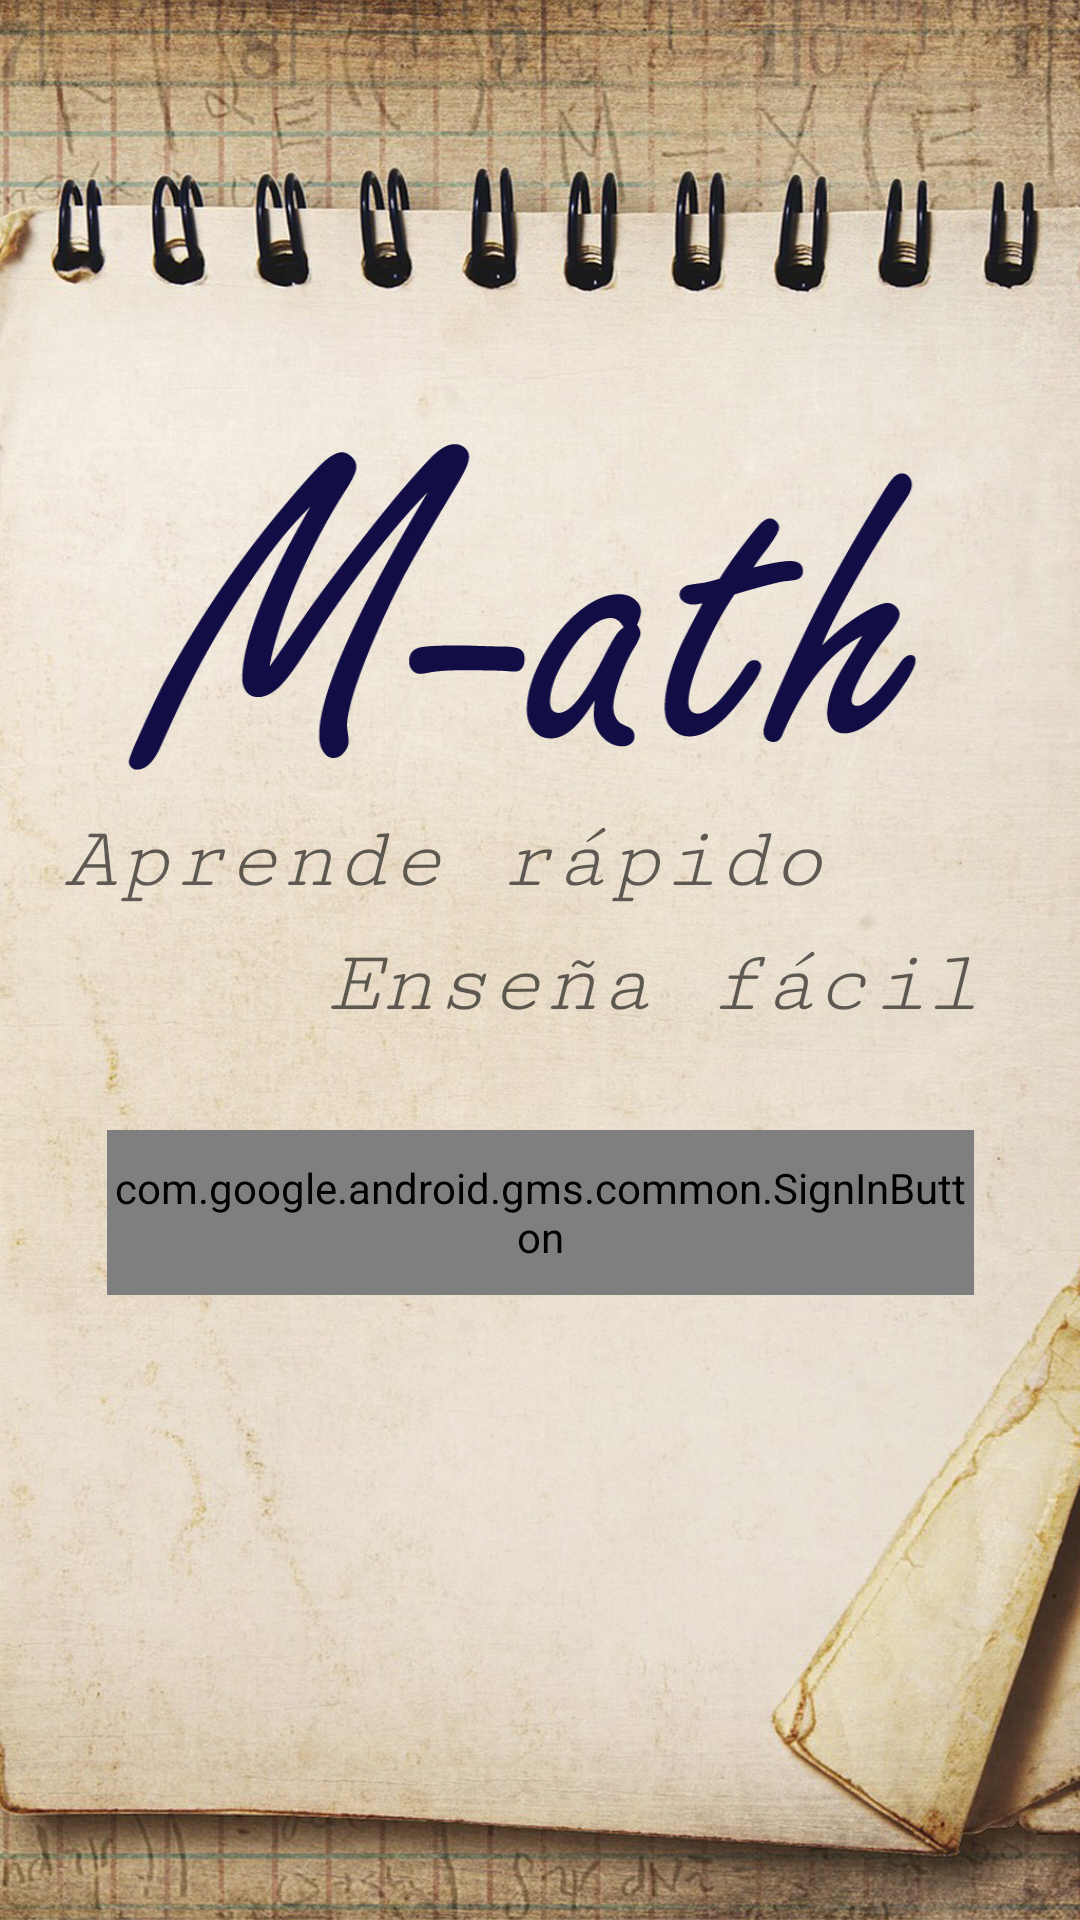

Android layout source for this screen:
<!-- AndroidManifest.xml: application theme AppTheme -->
<!-- res/layout/activity_authentication.xml -->
<?xml version="1.0" encoding="utf-8"?>
<android.support.constraint.ConstraintLayout xmlns:android="http://schemas.android.com/apk/res/android"
    xmlns:app="http://schemas.android.com/apk/res-auto"
    xmlns:tools="http://schemas.android.com/tools"
    android:layout_width="match_parent"
    android:layout_height="match_parent"
    android:background="@drawable/background_auth"
    tools:context=".AuthenticationActivity">

    <TextView
        android:id="@+id/auth_intro_text"
        android:layout_width="wrap_content"
        android:layout_height="wrap_content"
        android:layout_marginTop="270dp"
        android:text="@string/auth_intro_text"
        android:textAllCaps="false"
        android:textColor="?android:attr/textColorSecondary"
        android:textSize="30sp"
        android:textStyle="italic"
        app:fontFamily="serif-monospace"
        app:layout_constraintEnd_toEndOf="parent"
        app:layout_constraintHorizontal_bias="0.2"
        app:layout_constraintStart_toStartOf="parent"
        app:layout_constraintTop_toTopOf="parent" />

    <TextView
        android:id="@+id/auth_intro_text_2"
        android:layout_width="wrap_content"
        android:layout_height="wrap_content"
        android:layout_marginEnd="8dp"
        android:layout_marginLeft="8dp"
        android:layout_marginRight="8dp"
        android:layout_marginStart="8dp"
        android:layout_marginTop="8dp"
        android:text="@string/auth_intro_text_2"
        android:textAllCaps="false"
        android:textColor="?android:attr/textColorSecondary"
        android:textSize="30sp"
        android:textStyle="italic"
        app:fontFamily="serif-monospace"
        app:layout_constraintEnd_toEndOf="parent"
        app:layout_constraintHorizontal_bias="0.8"
        app:layout_constraintStart_toStartOf="parent"
        app:layout_constraintTop_toBottomOf="@+id/auth_intro_text" />

    <com.google.android.gms.common.SignInButton
        android:id="@+id/sign_in_button"
        android:layout_width="289dp"
        android:layout_height="55dp"
        android:layout_marginEnd="8dp"
        android:layout_marginLeft="8dp"
        android:layout_marginRight="8dp"
        android:layout_marginStart="8dp"
        android:layout_marginTop="32dp"
        android:hapticFeedbackEnabled="true"
        app:layout_constraintEnd_toEndOf="parent"
        app:layout_constraintStart_toStartOf="parent"
        app:layout_constraintTop_toBottomOf="@+id/auth_intro_text_2" />
</android.support.constraint.ConstraintLayout>
<!-- resources referenced by this layout -->
<resources>
  <!-- drawable background_auth: jpg bitmap (drawable, 447318 bytes) -->
  <string name="auth_intro_text">Aprende rápido</string>
  <string name="auth_intro_text_2">Enseña fácil</string>
  <style name="AppTheme" parent="Theme.AppCompat.Light.NoActionBar">
          
          <item name="colorPrimary">@color/colorPrimary</item>
          <item name="colorPrimaryDark">@color/colorPrimaryDark</item>
          
          
          <item name="colorAccent">@color/colorAccent</item>
          
          
      </style>
  <color name="colorPrimary">#607D8B</color>
  <color name="colorPrimaryDark">#455A64</color>
  <color name="colorAccent">#FF9800</color>
</resources>
